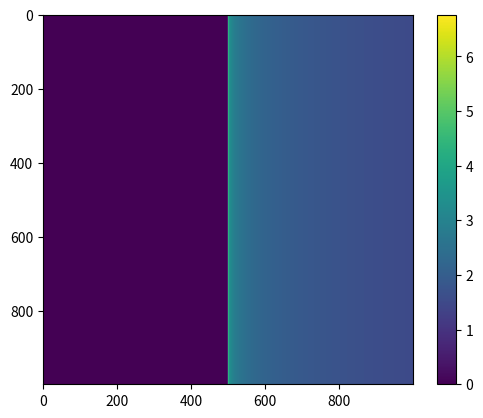

Reproduce this figure in Python.
import numpy as np
import matplotlib.pyplot as plt


def makemap(map_object, **kwargs):
    map = map_object.return_map(**kwargs)
    return map

class EmptyMap(object):
    """docstring for EmptyMap."""

    def __init__(self, ):
        super(EmptyMap, self).__init__()


class MagnificationMap(object):
    """docstring for MagnificationMap.

    Returns
    -------

    map: array
        A 2d array of the magnifications at each x,y coord to convolve with a
        source image.

    """

    def __init__(self, resolution = 1000):
        super(MagnificationMap, self).__init__()

        self.resolution = resolution
        self.map = self.makemap()

        self.plot_map()


    def toy_map(self, map):
        out = np.zeros((self.resolution, self.resolution))
        for xx in range(len(map[0,:])):
            for yy in range(len(map[:,0])):
                if yy - 0.5 * self.resolution + 1e-3 > 0:
                    out[xx,yy] = - (0.4*np.log(yy - 0.5 * self.resolution + 1e-3)
                                    - 4)
                                    # )
                else:
                    out[xx,yy] = 0
        return out


    def makemap(self):

        map = np.zeros((self.resolution, self.resolution))
        map = self.toy_map(map)

        return map

    def return_strip(self, start, width, axes):
        return

    def plot_map(self):
        plt.imshow(self.map)
        plt.colorbar()
        plt.show()




if __name__ == '__main__':
    map = MagnificationMap()
